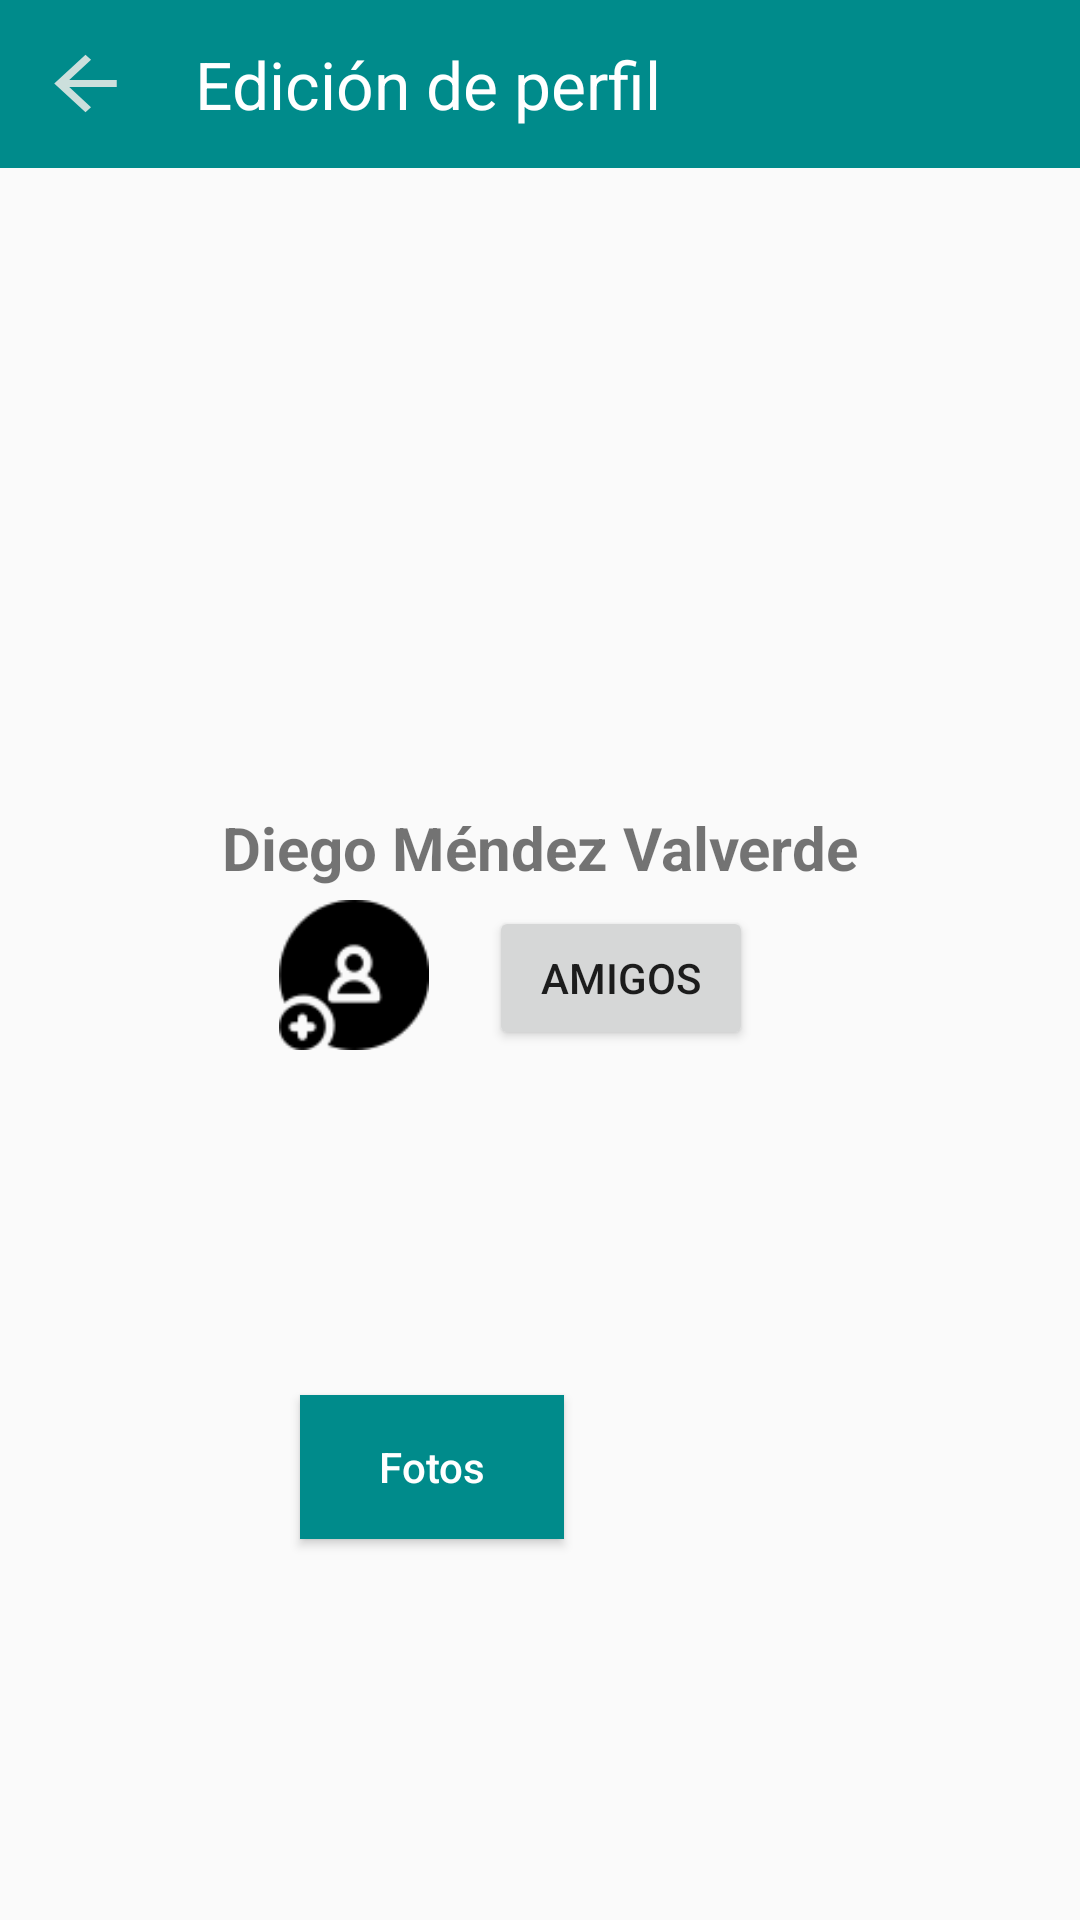

Android layout source for this screen:
<!-- AndroidManifest.xml: application theme AppTheme -->
<!-- res/layout/activity_profile_view.xml -->
<?xml version="1.0" encoding="utf-8"?>
<ScrollView xmlns:android="http://schemas.android.com/apk/res/android"
    xmlns:app="http://schemas.android.com/apk/res-auto"
    xmlns:tools="http://schemas.android.com/tools"
    android:layout_width="match_parent"
    android:layout_height="match_parent"
    tools:context=".ProfileView">

    <androidx.constraintlayout.widget.ConstraintLayout
        android:id="@+id/relativeLayout"
        android:layout_width="match_parent"
        android:layout_height="match_parent">



        <ImageView
            android:id="@+id/coverImg"
            android:layout_width="match_parent"
            android:layout_height="189dp"
            android:background="@drawable/cover"
            app:layout_constraintBottom_toBottomOf="@+id/profileImg"
            app:layout_constraintStart_toStartOf="parent"
            app:layout_constraintTop_toTopOf="@+id/toolbar" />

        <ImageView
            android:id="@+id/profileImg"
            android:layout_width="150dp"
            android:layout_height="150dp"
            android:layout_centerHorizontal="true"
            android:layout_marginTop="80dp"
            android:layout_marginBottom="56dp"
            android:background="@drawable/profile"
            app:layout_constraintBottom_toBottomOf="@+id/nameTxt"
            app:layout_constraintEnd_toEndOf="parent"
            app:layout_constraintStart_toStartOf="parent"
            app:layout_constraintTop_toBottomOf="@+id/toolbar" />

        <TextView
            android:id="@+id/nameTxt"
            android:layout_width="wrap_content"
            android:layout_height="wrap_content"
            android:layout_marginTop="20dp"
            android:layout_marginBottom="18dp"
            android:text="Diego Méndez Valverde"
            android:textSize="20sp"
            android:textStyle="bold"
            app:layout_constraintBottom_toTopOf="@+id/addUserBtn"
            app:layout_constraintLeft_toLeftOf="parent"
            app:layout_constraintRight_toRightOf="parent"
            app:layout_constraintTop_toBottomOf="@+id/profileImg" />


        <Button
            android:id="@+id/addUserBtn"
            android:layout_width="50dp"
            android:layout_height="50dp"
            android:layout_marginTop="300dp"
            android:background="@drawable/addfriend"
            android:onClick="addUser"
            app:layout_constraintEnd_toEndOf="parent"
            app:layout_constraintHorizontal_bias="0.30"
            app:layout_constraintStart_toStartOf="parent"
            app:layout_constraintTop_toTopOf="parent" />

        <TextView
            android:id="@+id/infoTxt"
            android:layout_width="366dp"
            android:layout_height="wrap_content"
            android:layout_marginTop="8dp"
            android:layout_marginBottom="32dp"
            android:text=""
            android:textAlignment="center"
            app:layout_constraintBottom_toTopOf="@+id/btn_gallery"
            app:layout_constraintLeft_toLeftOf="parent"
            app:layout_constraintRight_toRightOf="parent"
            app:layout_constraintTop_toBottomOf="@+id/addUserBtn" />

        <Button
            android:id="@+id/btn_gallery"
            android:layout_width="wrap_content"
            android:layout_marginStart="100dp"
            android:text="Fotos"
            android:textAllCaps="false"
            android:textColor="@android:color/white"
            android:background="@color/colorPrimary"
            android:layout_height="wrap_content"
            android:layout_marginTop="56dp"
            app:layout_constraintBottom_toTopOf="@+id/recyclerView"
            app:layout_constraintEnd_toEndOf="parent"
            app:layout_constraintHorizontal_bias="0.0"
            app:layout_constraintStart_toStartOf="parent"
            app:layout_constraintTop_toBottomOf="@+id/infoTxt">

        </Button>


        <androidx.recyclerview.widget.RecyclerView
            android:id="@+id/recyclerView"
            android:layout_width="match_parent"
            android:layout_height="wrap_content"
            app:layout_constraintTop_toBottomOf="@+id/btn_gallery"
            android:layout_marginTop="16dp"
            app:layout_constraintBottom_toBottomOf="parent"
            app:layout_constraintEnd_toEndOf="parent"
            app:layout_constraintStart_toStartOf="parent"
            />
        <Toolbar
            android:id="@+id/toolbar"
            android:layout_width="match_parent"
            android:layout_height="wrap_content"
            android:background="@color/colorPrimary"
            app:layout_constraintStart_toStartOf="parent"
            app:layout_constraintTop_toTopOf="parent">

            <Button
                android:id="@+id/btn_post_back"
                android:layout_width="25sp"
                android:layout_height="23sp"
                android:background="@drawable/ic_arrow_back"
                android:onClick="cancelEdit"
                tools:layout_editor_absoluteX="16dp"
                tools:layout_editor_absoluteY="16dp" />


            <TextView
                android:layout_width="wrap_content"
                android:layout_height="wrap_content"
                android:layout_marginStart="40sp"
                android:text="Edición de perfil"
                android:textColor="@android:color/white"
                android:textSize="22sp" />

        </Toolbar>


        <androidx.coordinatorlayout.widget.CoordinatorLayout
            android:id="@+id/coordinatorLayout"
            android:layout_width="match_parent"
            android:layout_height="match_parent">

        </androidx.coordinatorlayout.widget.CoordinatorLayout>

        <Button
            android:id="@+id/friendsBtn"
            android:layout_width="wrap_content"
            android:layout_height="wrap_content"
            android:layout_marginStart="50dp"
            android:layout_marginTop="6dp"
            android:layout_marginEnd="129dp"
            android:onClick="watchFriends"
            android:text="Amigos"
            app:layout_constraintEnd_toEndOf="parent"
            app:layout_constraintHorizontal_bias="0.60"
            app:layout_constraintStart_toEndOf="@+id/addUserBtn"
            app:layout_constraintTop_toBottomOf="@+id/nameTxt" />


    </androidx.constraintlayout.widget.ConstraintLayout>

</ScrollView>
<!-- resources referenced by this layout -->
<resources>
  <color name="colorPrimary">#008B8B</color>
  <!-- drawable addfriend: png bitmap (drawable-v24, 1562 bytes) -->
  <!-- drawable ic_arrow_back (drawable-anydpi) -->
  <vector xmlns:android="http://schemas.android.com/apk/res/android"
      android:width="24dp"
      android:height="24dp"
      android:viewportWidth="19.2"
      android:viewportHeight="19.2"
      android:tint="#FFF4F0"
      android:alpha="0.8">
    <group android:translateX="-2.4"
        android:translateY="-2.4">
        <path
            android:fillColor="#FF000000"
            android:pathData="M20,11H7.83l5.59,-5.59L12,4l-8,8 8,8 1.41,-1.41L7.83,13H20v-2z"/>
    </group>
  </vector>
  <style name="AppTheme" parent="Theme.AppCompat.Light.NoActionBar">
          
          <item name="colorPrimary">@color/colorPrimary</item>
          <item name="colorPrimaryDark">@color/colorPrimaryDark</item>
          <item name="android:windowLightStatusBar">true</item>
          <item name="colorAccent">@color/colorAccent</item>
      </style>
  <color name="colorPrimaryDark">#FFF</color>
  <color name="colorAccent">#008B8B</color>
</resources>
